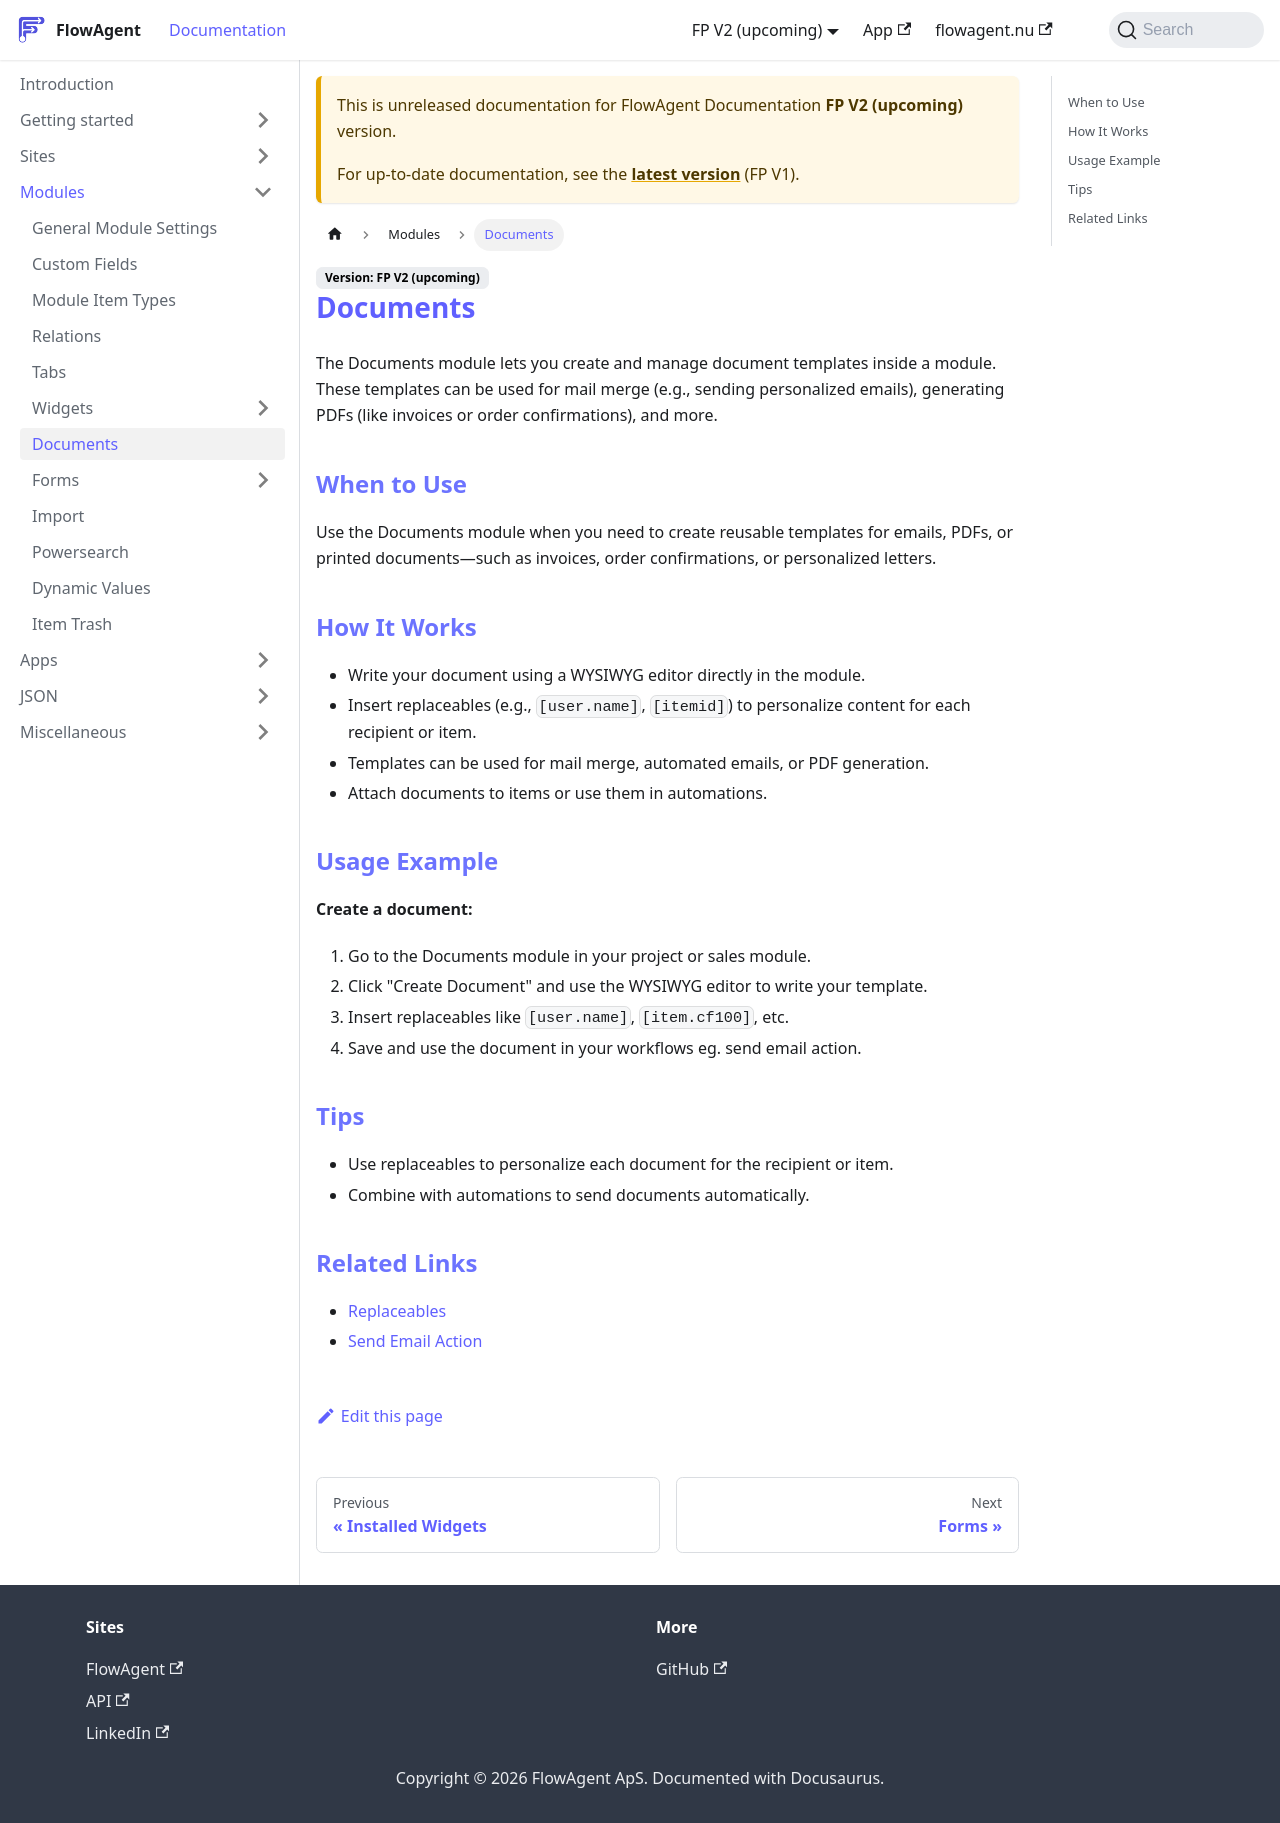

repository: flowagentnu/1rel-documentation · page: docs/v2/modules/documents.html · generator: docusaurus

# Documents

The Documents module lets you create and manage document templates inside a module. These templates can be used for mail merge (e.g., sending personalized emails), generating PDFs (like invoices or order confirmations), and more.

## When to Use
Use the Documents module when you need to create reusable templates for emails, PDFs, or printed documents—such as invoices, order confirmations, or personalized letters.

## How It Works
- Write your document using a WYSIWYG editor directly in the module.
- Insert replaceables (e.g., `[user.name]`, `[itemid]`) to personalize content for each recipient or item.
- Templates can be used for mail merge, automated emails, or PDF generation.
- Attach documents to items or use them in automations.

## Usage Example
**Create a document:**
1. Go to the Documents module in your project or sales module.
2. Click "Create Document" and use the WYSIWYG editor to write your template.
3. Insert replaceables like `[user.name]`, `[item.cf100]`, etc.
4. Save and use the document in your workflows eg. send email action.

## Tips
- Use replaceables to personalize each document for the recipient or item.
- Combine with automations to send documents automatically.

## Related Links
- [Replaceables](../misc/replaceables.md)
- [Send Email Action](../JSON/actions-send-email.md)
